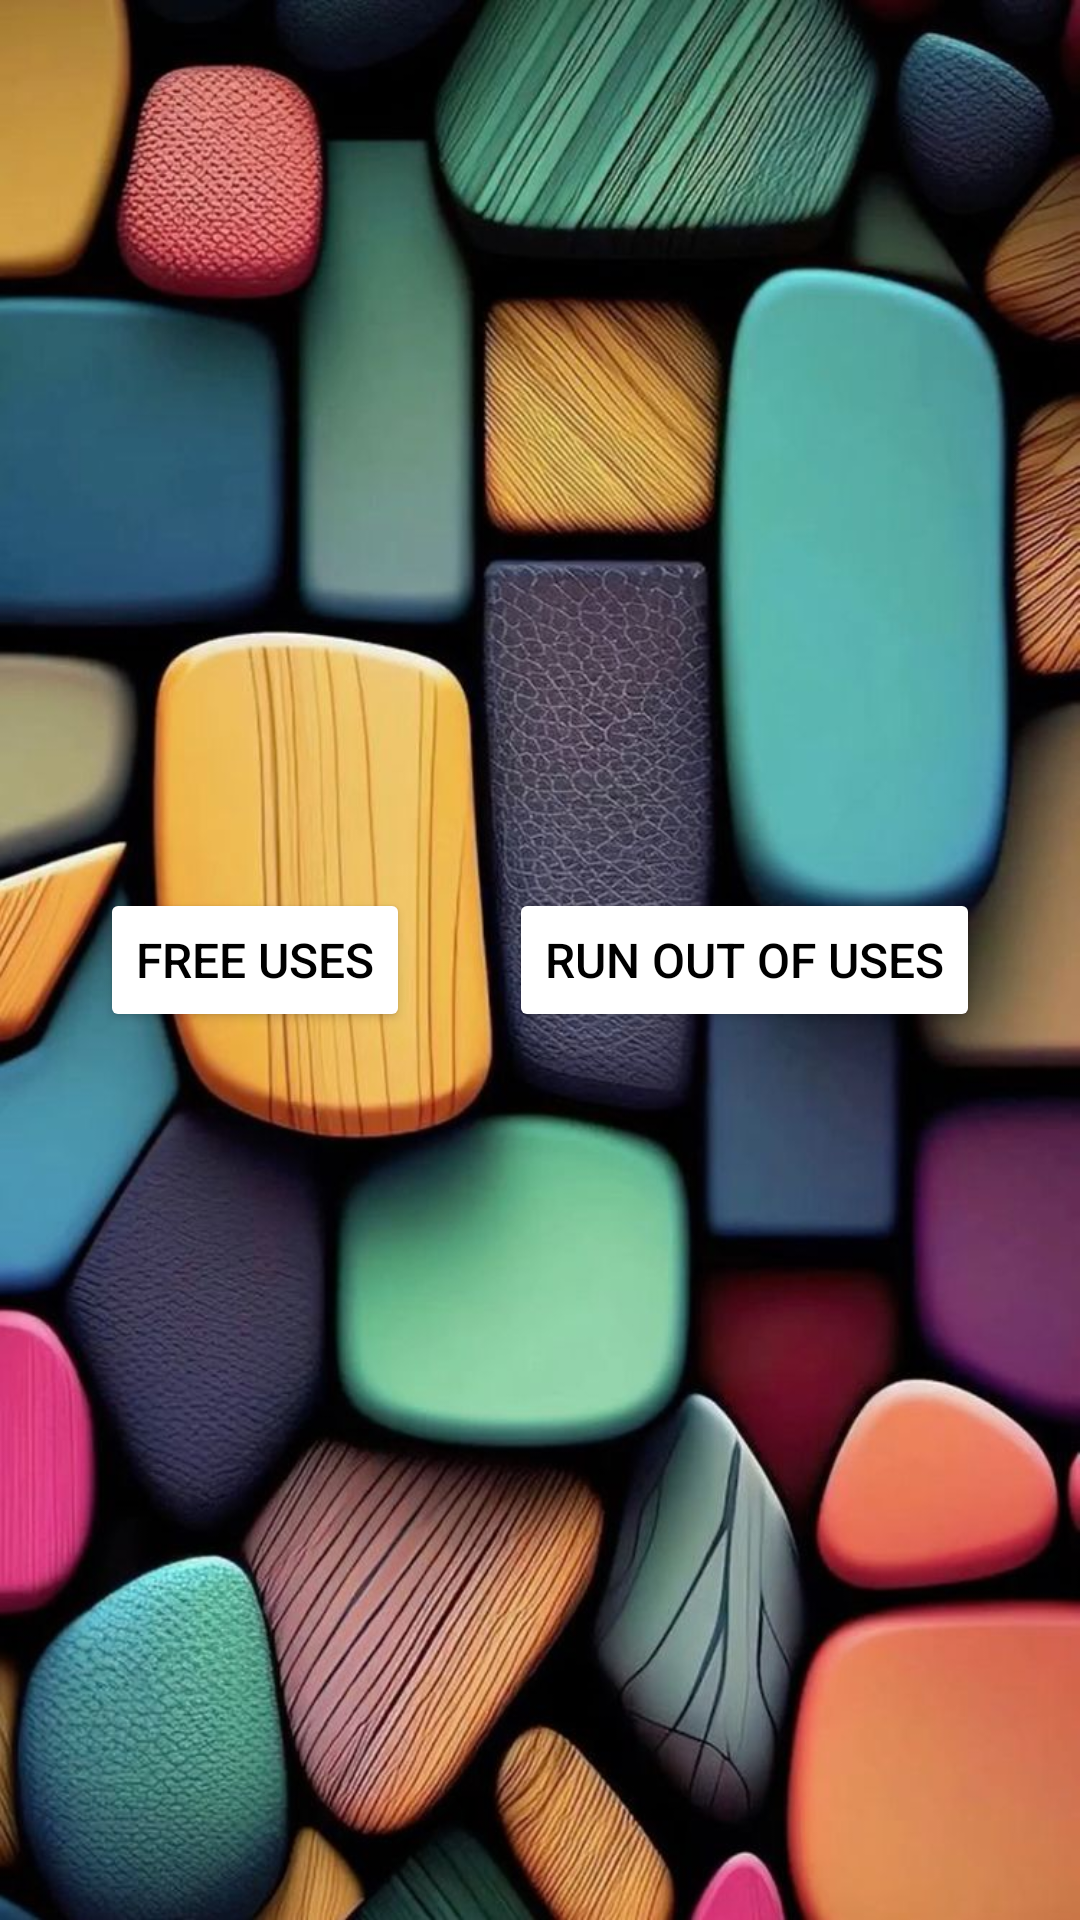

Layout XML and referenced resources for this Android screen:
<!-- AndroidManifest.xml: application theme Theme.UserCustomDialog -->
<!-- res/layout/activity_main.xml -->
<?xml version="1.0" encoding="utf-8"?>
<androidx.constraintlayout.widget.ConstraintLayout xmlns:android="http://schemas.android.com/apk/res/android"
    xmlns:app="http://schemas.android.com/apk/res-auto"
    xmlns:tools="http://schemas.android.com/tools"
    android:layout_width="match_parent"
    android:layout_height="match_parent"
    android:background="@drawable/wallpaper"
    tools:context=".MainActivity">

    <Button
        android:id="@+id/btn_open_out_of_use_dialog"
        android:layout_width="wrap_content"
        android:layout_height="wrap_content"
        android:backgroundTint="@color/white"
        android:text="Run out of Uses"
        android:textColor="@color/black"
        android:textSize="16sp"
        app:layout_constraintBottom_toBottomOf="parent"
        app:layout_constraintEnd_toEndOf="parent"
        app:layout_constraintHorizontal_bias="0.5"
        app:layout_constraintStart_toEndOf="@+id/btn_open_free_use_dialog"
        app:layout_constraintTop_toTopOf="parent"
        app:layout_constraintVertical_bias="0.5" />

    <Button
        android:id="@+id/btn_open_free_use_dialog"
        android:layout_width="wrap_content"
        android:layout_height="wrap_content"
        android:backgroundTint="@color/white"
        android:text="Free Uses"
        android:textColor="@color/black"
        android:textSize="16sp"
        app:layout_constraintBottom_toBottomOf="parent"
        app:layout_constraintEnd_toStartOf="@+id/btn_open_out_of_use_dialog"
        app:layout_constraintHorizontal_bias="0.5"
        app:layout_constraintStart_toStartOf="parent"
        app:layout_constraintTop_toTopOf="parent"
        app:layout_constraintVertical_bias="0.5" />


</androidx.constraintlayout.widget.ConstraintLayout>
<!-- resources referenced by this layout -->
<resources>
  <color name="black">#FF000000</color>
  <color name="white">#FFFFFFFF</color>
  <!-- drawable wallpaper: jpg bitmap (drawable, 137307 bytes) -->
  <style name="Theme.UserCustomDialog" parent="Theme.MaterialComponents.DayNight.DarkActionBar">
          
          <item name="colorPrimary">@color/purple_500</item>
          <item name="colorPrimaryVariant">@color/purple_700</item>
          <item name="colorOnPrimary">@color/white</item>
          
          <item name="colorSecondary">@color/teal_200</item>
          <item name="colorSecondaryVariant">@color/teal_700</item>
          <item name="colorOnSecondary">@color/black</item>
          
          <item name="android:statusBarColor">?attr/colorPrimaryVariant</item>
          
      </style>
  <color name="purple_500">#FF6200EE</color>
  <color name="purple_700">#FF3700B3</color>
  <color name="teal_200">#FF03DAC5</color>
  <color name="teal_700">#FF018786</color>
</resources>
